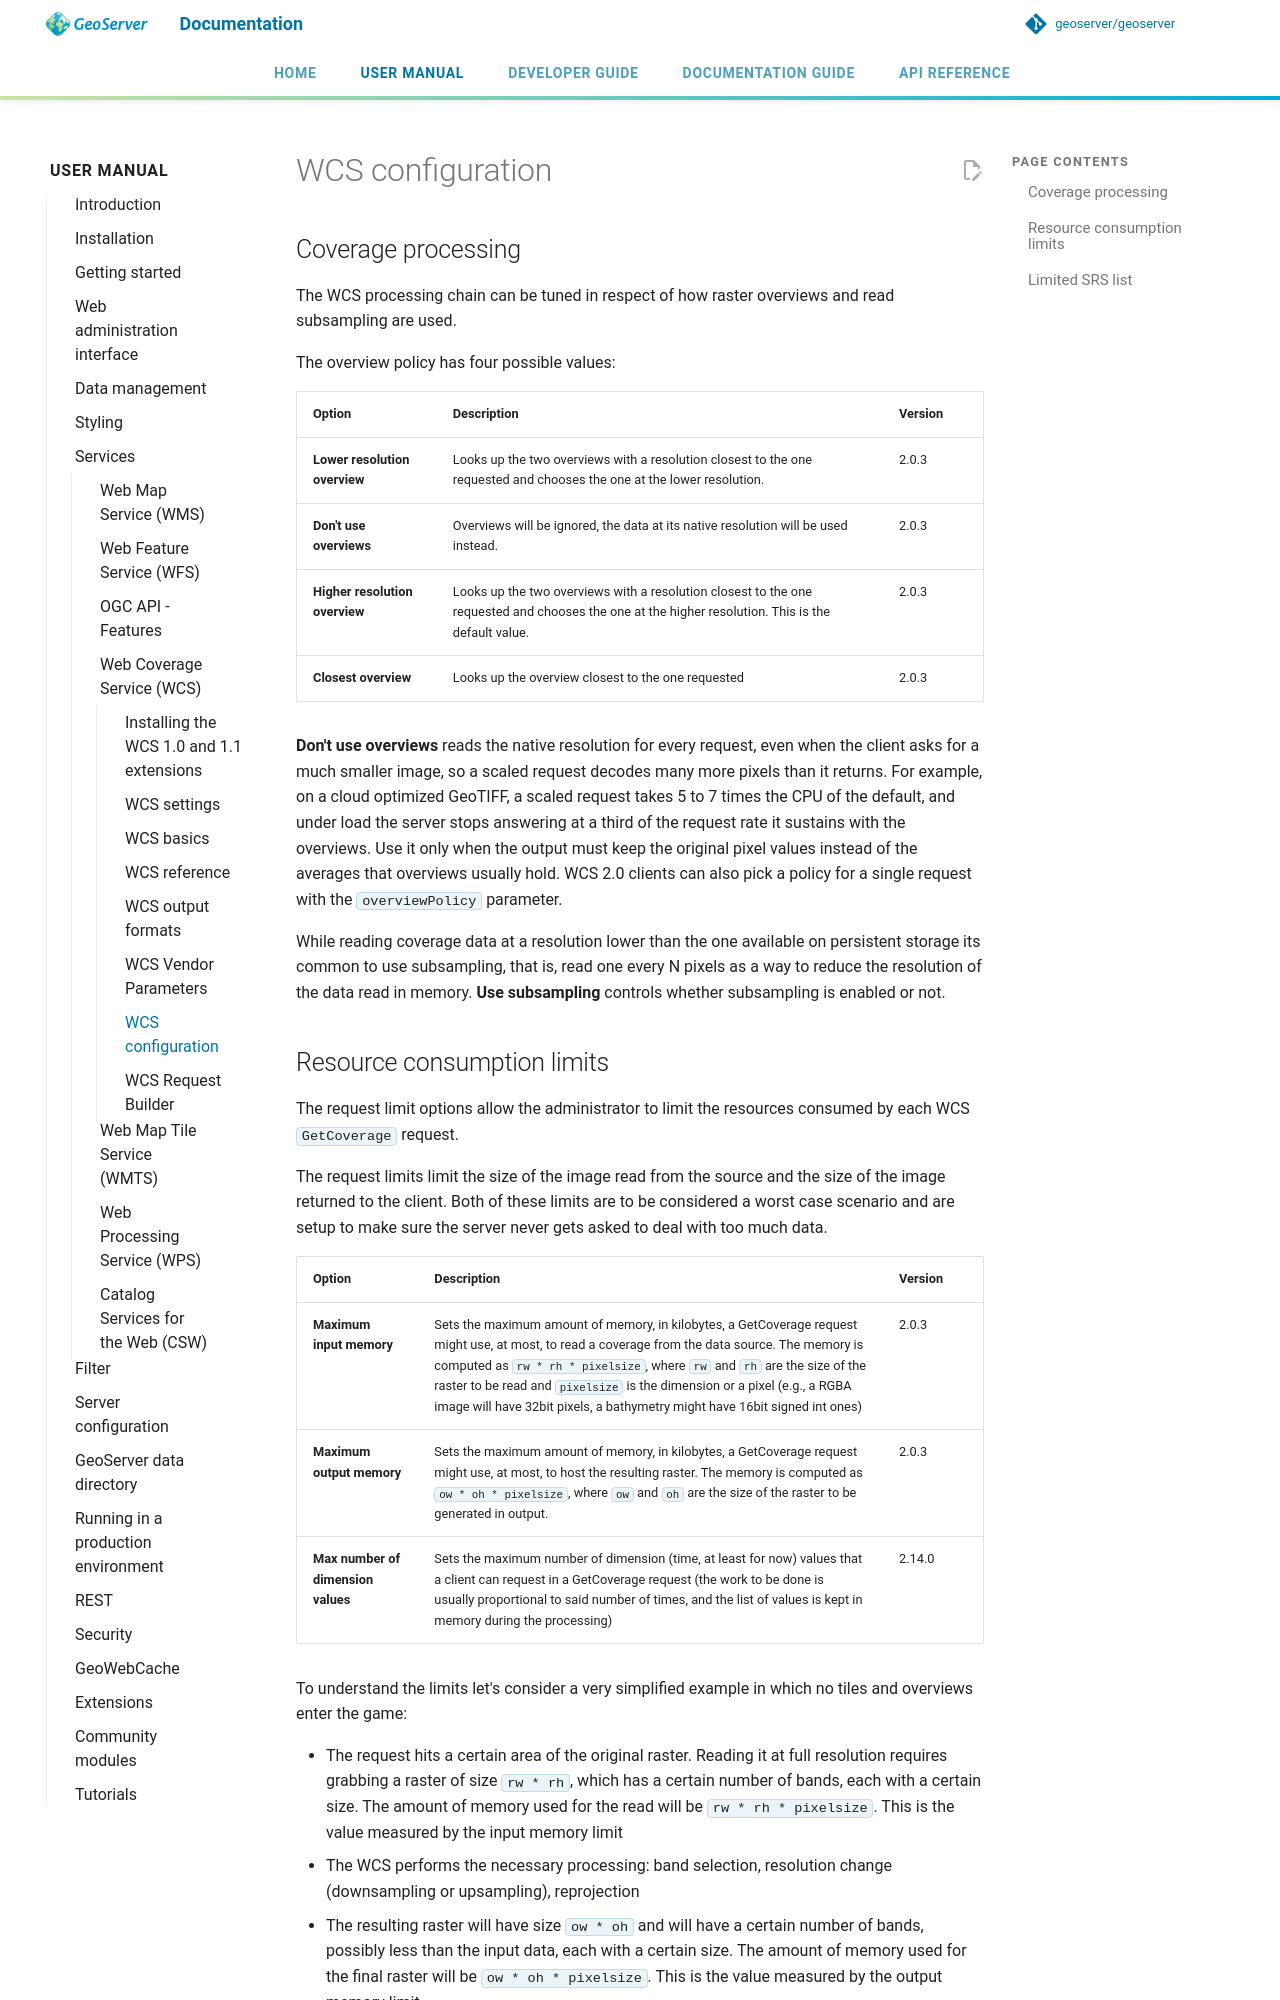

repository: geoserver/geoserver · page: 3.0.x/en/user/services/wcs/configuration/index.html · generator: mkdocs

# WCS configuration

## Coverage processing

The WCS processing chain can be tuned in respect of how raster overviews and read subsampling are used.

The overview policy has four possible values:

| **Option** | **Description** | **Version** |
|----|----|----|
| **Lower resolution overview** | Looks up the two overviews with a resolution closest to the one requested and chooses the one at the lower resolution. | 2.0.3 |
| **Don't use overviews** | Overviews will be ignored, the data at its native resolution will be used instead. | 2.0.3 |
| **Higher resolution overview** | Looks up the two overviews with a resolution closest to the one requested and chooses the one at the higher resolution. This is the default value. | 2.0.3 |
| **Closest overview** | Looks up the overview closest to the one requested | 2.0.3 |

**Don't use overviews** reads the native resolution for every request, even when the client asks for a much smaller image, so a scaled request decodes many more pixels than it returns. For example, on a cloud optimized GeoTIFF, a scaled request takes 5 to 7 times the CPU of the default, and under load the server stops answering at a third of the request rate it sustains with the overviews. Use it only when the output must keep the original pixel values instead of the averages that overviews usually hold. WCS 2.0 clients can also pick a policy for a single request with the `overviewPolicy` parameter.

While reading coverage data at a resolution lower than the one available on persistent storage its common to use subsampling, that is, read one every N pixels as a way to reduce the resolution of the data read in memory. **Use subsampling** controls whether subsampling is enabled or not.
